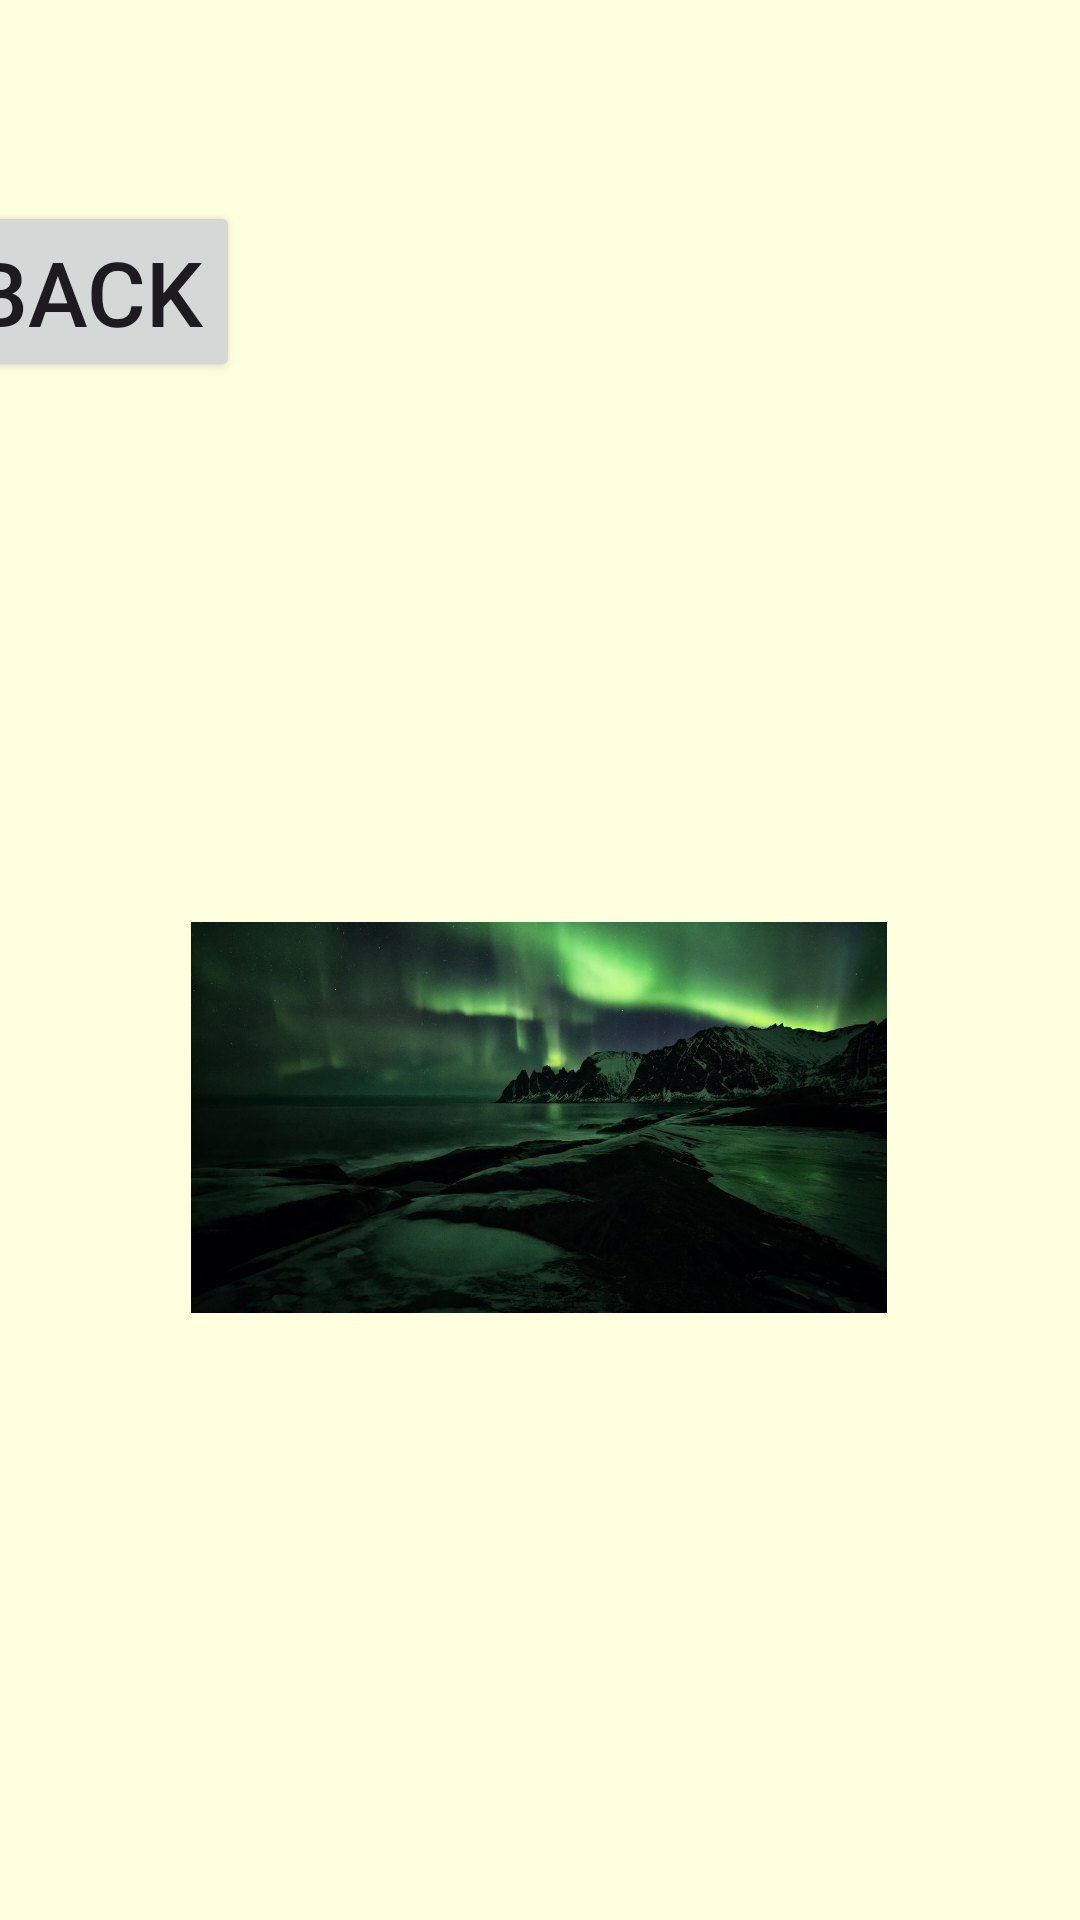

Reconstruct the res/layout file that produces this screen, plus the resources it refers to.
<!-- AndroidManifest.xml: application theme Theme.Pr_3 -->
<!-- res/layout/activity_new1.xml -->
<?xml version="1.0" encoding="utf-8"?>
<androidx.constraintlayout.widget.ConstraintLayout xmlns:android="http://schemas.android.com/apk/res/android"
    xmlns:app="http://schemas.android.com/apk/res-auto"
    xmlns:tools="http://schemas.android.com/tools"
    android:layout_width="match_parent"
    android:layout_height="match_parent"
    tools:context=".NewActivity1">

    <LinearLayout
        android:id="@+id/linearLayout2"
        android:layout_width="404dp"
        android:layout_height="236dp"
        android:orientation="vertical"
        app:layout_constraintBottom_toBottomOf="parent"
        app:layout_constraintEnd_toEndOf="parent"
        app:layout_constraintStart_toStartOf="parent"
        app:layout_constraintTop_toTopOf="parent"
        app:layout_constraintVertical_bias="0.0">

        <TextView
            android:id="@+id/messageText"
            android:layout_width="match_parent"
            android:layout_height="wrap_content"
            android:padding="16dp"
            android:textSize="26sp" />

        <Button
            android:id="@+id/backButton"
            android:layout_width="wrap_content"
            android:layout_height="wrap_content"
            android:onClick="onBackActivity"
            android:text="@string/back" />
    </LinearLayout>

    <ImageView
        android:id="@+id/imageView5"
        android:layout_width="232dp"
        android:layout_height="391dp"
        app:layout_constraintBottom_toBottomOf="parent"
        app:layout_constraintEnd_toEndOf="parent"
        app:layout_constraintHorizontal_bias="0.497"
        app:layout_constraintStart_toStartOf="parent"
        app:layout_constraintTop_toTopOf="parent"
        app:layout_constraintVertical_bias="0.711"
        app:srcCompat="@drawable/northern_light" />
</androidx.constraintlayout.widget.ConstraintLayout>
<!-- resources referenced by this layout -->
<resources>
  <!-- drawable northern_light: jpg bitmap (drawable, 89511 bytes) -->
  <string name="back">Back</string>
  <style name="Theme.Pr_3" parent="Base.Theme.Pr_3" />
  <style name="Base.Theme.Pr_3" parent="Theme.Material3.DayNight.NoActionBar">
          <item name="colorPrimary">#FFA500</item>item&gt;
          <item name="android:textSize">30dp</item>item&gt;
          <item name="android:background">#FFFFE0</item>item&gt;
      </style>
</resources>
